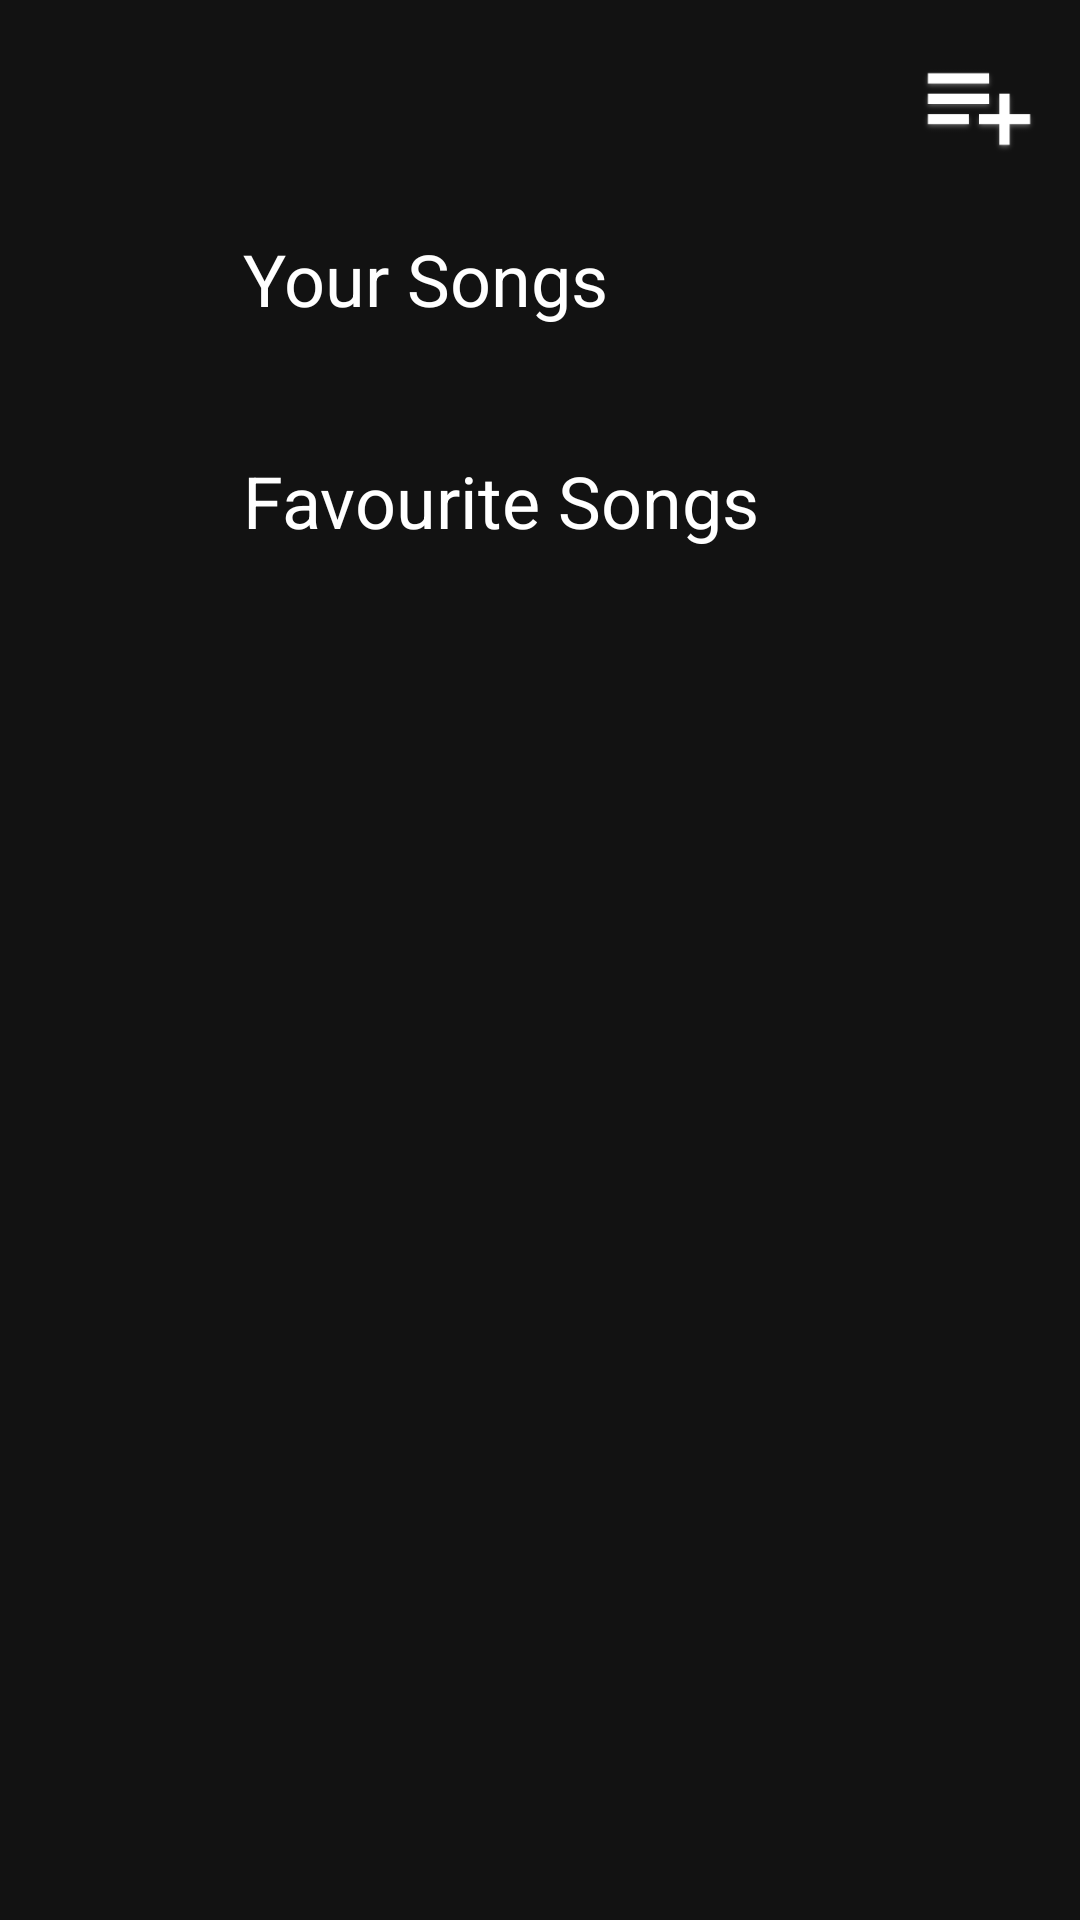

Produce the Android XML layout that renders to this screen, including the resource entries it uses.
<!-- AndroidManifest.xml: application theme Theme.Micer -->
<!-- res/layout/fragment_library.xml -->
<LinearLayout xmlns:android="http://schemas.android.com/apk/res/android"
    xmlns:app="http://schemas.android.com/apk/res-auto"
    xmlns:tools="http://schemas.android.com/tools"
    android:layout_width="match_parent"
    android:layout_height="wrap_content"
    android:background="@color/dark"
    android:orientation="vertical"
    >


    <androidx.constraintlayout.widget.ConstraintLayout
        android:layout_width="match_parent"
        android:layout_height="?actionBarSize"
        android:orientation="horizontal">

        <ImageButton
            android:id="@+id/imageButton2"
            android:layout_width="62dp"
            android:layout_height="0dp"
            android:layout_weight="1"
            android:backgroundTint="#00FFFFFF"
            android:translationY="25px"


            android:scaleType="centerInside"
            android:scaleX="1.5"
            android:scaleY="1.5"
            app:layout_constraintBottom_toBottomOf="parent"
            app:layout_constraintEnd_toEndOf="parent"
            app:layout_constraintHorizontal_bias="0.991"
            app:layout_constraintStart_toStartOf="parent"
            app:layout_constraintTop_toTopOf="parent"
            app:srcCompat="@drawable/playlist"
            app:tint="#FFFFFF" />
    </androidx.constraintlayout.widget.ConstraintLayout>

    <LinearLayout
        android:id="@+id/lay1"
        android:layout_width="match_parent"
        android:layout_height="74dp"
        android:orientation="horizontal"
        app:layout_constraintBottom_toBottomOf="parent"
        app:layout_constraintEnd_toEndOf="parent"
        app:layout_constraintHorizontal_bias="0.0"
        app:layout_constraintStart_toStartOf="parent"
        app:layout_constraintTop_toTopOf="parent"
        app:layout_constraintVertical_bias="0.088">

        <ImageView
            android:id="@+id/imageView"
            android:layout_width="81dp"
            android:layout_height="match_parent"
            android:background="#00FFFFFF"
            android:backgroundTint="#00FFFFFF"
            android:foregroundTintMode="add"
            android:padding="20dp"
            android:src="@drawable/yoursongs"
            app:tint="@color/myblue"
            tools:layout_editor_absoluteX="0dp"
            tools:layout_editor_absoluteY="59dp" />

        <TextView
            android:id="@+id/textView"
            android:layout_width="match_parent"
            android:layout_height="match_parent"
            android:gravity="center_vertical"
            android:text="Your Songs"
            android:textColor="#FFFFFF"
            android:textSize="24sp" />


    </LinearLayout>
    <LinearLayout
        android:id="@+id/lay2"
        android:layout_width="match_parent"
        android:layout_height="74dp"
        android:orientation="horizontal"
        app:layout_constraintBottom_toBottomOf="parent"
        app:layout_constraintEnd_toEndOf="parent"
        app:layout_constraintHorizontal_bias="0.0"
        app:layout_constraintStart_toStartOf="parent"
        app:layout_constraintTop_toTopOf="parent"
        app:layout_constraintVertical_bias="0.088">

        <ImageView
            android:id="@+id/imageView22"
            android:layout_width="81dp"
            android:layout_height="match_parent"
            android:background="#00FFFFFF"
            android:padding="20dp"
            android:src="@drawable/fav"
            app:tint="@color/myblue"
            tools:layout_editor_absoluteX="0dp"
            tools:layout_editor_absoluteY="59dp" />

        <TextView
            android:id="@+id/textView22"
            android:layout_width="match_parent"
            android:layout_height="match_parent"
            android:gravity="center_vertical"
            android:text="Favourite Songs"
            android:textColor="#FFFFFF"
            android:textSize="24sp" />


    </LinearLayout>

    <androidx.recyclerview.widget.RecyclerView
        android:id="@+id/recyclerView"
        android:layout_width="match_parent"
        android:layout_height="532dp" />

</LinearLayout>
<!-- resources referenced by this layout -->
<resources>
  <color name="dark">#FF121212</color>
  <color name="myblue">#12456E</color>
  <!-- drawable playlist: png bitmap (drawable, 5111 bytes) -->
  <style name="Theme.Micer" parent="Theme.MaterialComponents.DayNight.DarkActionBar">
          
          <item name="colorPrimary">@color/purple_500</item>
          <item name="colorPrimaryVariant">@color/purple_700</item>
          <item name="colorOnPrimary">@color/white</item>
          
          <item name="colorSecondary">@color/teal_200</item>
          <item name="colorSecondaryVariant">@color/teal_700</item>
          <item name="colorOnSecondary">@color/black</item>
          
          <item name="android:statusBarColor">?attr/colorPrimaryVariant</item>
          
      </style>
  <color name="purple_500">#FF6200EE</color>
  <color name="purple_700">#FF3700B3</color>
  <color name="white">#FFFFFFFF</color>
  <color name="teal_200">#FF03DAC5</color>
  <color name="teal_700">#FF018786</color>
  <color name="black">#FF000000</color>
</resources>
